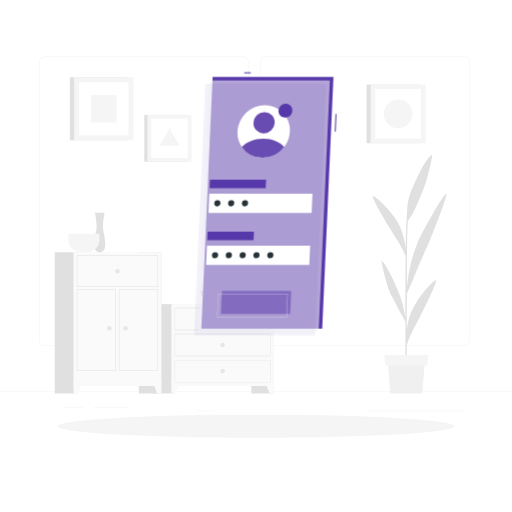
t = 0.00 s
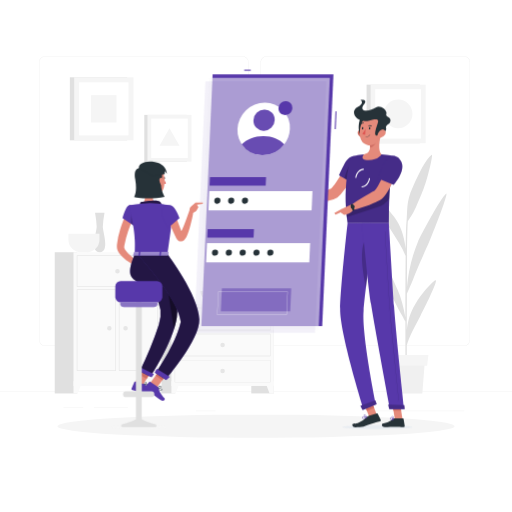
t = 0.75 s
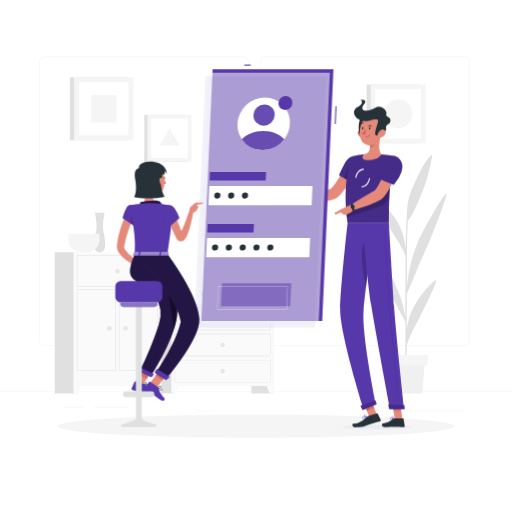
t = 2.25 s
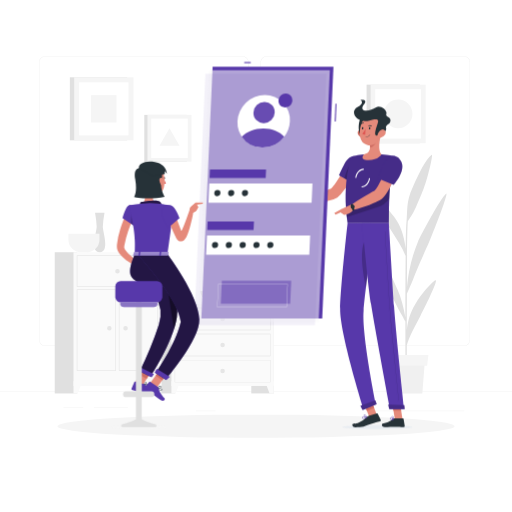
t = 3.00 s
t = 3.75 s: frame unchanged from t = 2.25 s, image omitted
t = 5.25 s: frame unchanged from t = 0.75 s, image omitted

The animated SVG that drew these frames (rendered in a browser with its animation timeline set to each time). Animation: 2 CSS @keyframes rules; one cycle of 6.00 s, repeats indefinitely.

<svg class="animated" id="freepik_stories-mobile-login" xmlns="http://www.w3.org/2000/svg" viewBox="0 0 500 500" version="1.1" xmlns:xlink="http://www.w3.org/1999/xlink" xmlns:svgjs="http://svgjs.com/svgjs"><style>svg#freepik_stories-mobile-login:not(.animated) .animable {opacity: 0;}svg#freepik_stories-mobile-login.animated #freepik--character-2--inject-119 {animation: 1s 1 forwards cubic-bezier(.36,-0.01,.5,1.38) fadeIn;animation-delay: 0s;}svg#freepik_stories-mobile-login.animated #freepik--Screen--inject-119 {animation: 6s Infinite  linear floating;animation-delay: 0s;}svg#freepik_stories-mobile-login.animated #freepik--character-1--inject-119 {animation: 1s 1 forwards cubic-bezier(.36,-0.01,.5,1.38) fadeIn;animation-delay: 0s;}            @keyframes fadeIn {                0% {                    opacity: 0;                }                100% {                    opacity: 1;                }            }                    @keyframes floating {                0% {                    opacity: 1;                    transform: translateY(0px);                }                50% {                    transform: translateY(-10px);                }                100% {                    opacity: 1;                    transform: translateY(0px);                }            }        </style><g id="freepik--background-complete--inject-119" class="animable" style="transform-origin: 250px 231.02px;"><rect y="382.4" width="500" height="0.25" style="fill: rgb(230, 230, 230); transform-origin: 250px 382.525px;" id="eltrq8sm655td" class="animable"></rect><rect x="91.7" y="397.53" width="33.12" height="0.25" style="fill: rgb(230, 230, 230); transform-origin: 108.26px 397.655px;" id="elz336dxzccai" class="animable"></rect><rect x="62.03" y="397.53" width="19.19" height="0.25" style="fill: rgb(230, 230, 230); transform-origin: 71.625px 397.655px;" id="elkuutwakdhhg" class="animable"></rect><rect x="191.36" y="401.21" width="19.19" height="0.25" style="fill: rgb(230, 230, 230); transform-origin: 200.955px 401.335px;" id="elrls1yu7f1y" class="animable"></rect><rect x="267.42" y="406.79" width="43.19" height="0.25" style="fill: rgb(230, 230, 230); transform-origin: 289.015px 406.915px;" id="eldgpxcaiv8eb" class="animable"></rect><rect x="252.19" y="406.79" width="6.33" height="0.25" style="fill: rgb(230, 230, 230); transform-origin: 255.355px 406.915px;" id="el81agth9n1ws" class="animable"></rect><rect x="359.67" y="401.21" width="93.68" height="0.25" style="fill: rgb(230, 230, 230); transform-origin: 406.51px 401.335px;" id="el0w84z2p2m74" class="animable"></rect><path d="M237,337.8H43.91a5.71,5.71,0,0,1-5.7-5.71V60.66A5.71,5.71,0,0,1,43.91,55H237a5.71,5.71,0,0,1,5.71,5.71V332.09A5.71,5.71,0,0,1,237,337.8ZM43.91,55.2a5.46,5.46,0,0,0-5.45,5.46V332.09a5.46,5.46,0,0,0,5.45,5.46H237a5.47,5.47,0,0,0,5.46-5.46V60.66A5.47,5.47,0,0,0,237,55.2Z" style="fill: rgb(230, 230, 230); transform-origin: 140.46px 196.4px;" id="el3a5lqqs5ggj" class="animable"></path><path d="M453.31,337.8H260.21a5.72,5.72,0,0,1-5.71-5.71V60.66A5.72,5.72,0,0,1,260.21,55h193.1A5.71,5.71,0,0,1,459,60.66V332.09A5.71,5.71,0,0,1,453.31,337.8ZM260.21,55.2a5.47,5.47,0,0,0-5.46,5.46V332.09a5.47,5.47,0,0,0,5.46,5.46h193.1a5.47,5.47,0,0,0,5.46-5.46V60.66a5.47,5.47,0,0,0-5.46-5.46Z" style="fill: rgb(230, 230, 230); transform-origin: 356.75px 196.4px;" id="el6ytuo3s7m0x" class="animable"></path><rect x="245.41" y="296.98" width="21.99" height="87.23" style="fill: rgb(224, 224, 224); transform-origin: 256.405px 340.595px;" id="el36q1qddbus7" class="animable"></rect><polygon points="263.22 384.21 267.4 384.21 267.4 372.33 258.84 372.33 263.22 384.21" style="fill: rgb(250, 250, 250); transform-origin: 263.12px 378.27px;" id="elk86zcqhcxm" class="animable"></polygon><rect x="149.05" y="296.98" width="21.99" height="87.23" style="fill: rgb(224, 224, 224); transform-origin: 160.045px 340.595px;" id="elv71kmzipjm8" class="animable"></rect><rect x="167.4" y="296.98" width="100" height="79.94" style="fill: rgb(250, 250, 250); transform-origin: 217.4px 336.95px;" id="elhamjjiyj6fb" class="animable"></rect><path d="M263.77,300.91v21.15H171V300.91h92.74m.39-.39H170.64v21.92h93.52V300.52Z" style="fill: rgb(224, 224, 224); transform-origin: 217.4px 311.48px;" id="elxry9246nmll" class="animable"></path><polygon points="171.57 384.21 167.4 384.21 167.4 372.33 175.95 372.33 171.57 384.21" style="fill: rgb(250, 250, 250); transform-origin: 171.675px 378.27px;" id="eli3f0sx0i149" class="animable"></polygon><path d="M215.19,311.48a2.21,2.21,0,1,0,2.21-2.21A2.21,2.21,0,0,0,215.19,311.48Z" style="fill: rgb(230, 230, 230); transform-origin: 217.4px 311.48px;" id="ela95l8yjkus" class="animable"></path><path d="M263.77,326.37v21.15H171V326.37h92.74m.39-.38H170.64v21.92h93.52V326Z" style="fill: rgb(224, 224, 224); transform-origin: 217.4px 336.95px;" id="elbhtw87g93jp" class="animable"></path><path d="M215.19,337a2.21,2.21,0,1,0,2.21-2.21A2.21,2.21,0,0,0,215.19,337Z" style="fill: rgb(230, 230, 230); transform-origin: 217.4px 337px;" id="el57p5t8a2823" class="animable"></path><path d="M263.77,351.84V373H171V351.84h92.74m.39-.39H170.64v21.93h93.52V351.45Z" style="fill: rgb(224, 224, 224); transform-origin: 217.4px 362.415px;" id="elqgulrj6xa" class="animable"></path><path d="M215.19,362.42a2.21,2.21,0,1,0,2.21-2.22A2.21,2.21,0,0,0,215.19,362.42Z" style="fill: rgb(230, 230, 230); transform-origin: 217.4px 362.41px;" id="el89puie4b1bk" class="animable"></path><rect x="135.62" y="246.32" width="21.99" height="137.9" style="fill: rgb(224, 224, 224); transform-origin: 146.615px 315.27px;" id="el2af0sf46y93" class="animable"></rect><polygon points="153.43 384.21 157.61 384.21 157.61 372.33 149.06 372.33 153.43 384.21" style="fill: rgb(250, 250, 250); transform-origin: 153.335px 378.27px;" id="el0hdu1kttff6u" class="animable"></polygon><rect x="53.44" y="246.32" width="21.99" height="137.9" style="fill: rgb(224, 224, 224); transform-origin: 64.435px 315.27px;" id="elqlxos06wya" class="animable"></rect><rect x="71.78" y="246.32" width="85.83" height="130.61" style="fill: rgb(250, 250, 250); transform-origin: 114.695px 311.625px;" id="elebbe0vb0se6" class="animable"></rect><path d="M153.91,250v29.57H75.48V250h78.43m.46-.45H75V280h79.35V249.56Z" style="fill: rgb(224, 224, 224); transform-origin: 114.685px 264.775px;" id="elihn5v0dqimc" class="animable"></path><path d="M153.91,283.18v78.43H116.55V283.18h37.36m.46-.46H116.1v79.35h38.27V282.72Z" style="fill: rgb(224, 224, 224); transform-origin: 135.235px 322.395px;" id="elf941ymn9hf" class="animable"></path><path d="M112.84,283.18v78.43H75.48V283.18h37.36m.45-.46H75v79.35h38.27V282.72Z" style="fill: rgb(224, 224, 224); transform-origin: 94.145px 322.395px;" id="elaiqwjzp096" class="animable"></path><polygon points="75.96 384.21 71.78 384.21 71.78 372.33 80.34 372.33 75.96 384.21" style="fill: rgb(250, 250, 250); transform-origin: 76.06px 378.27px;" id="el2bsfbinnphp" class="animable"></polygon><path d="M112.48,264.8a2.22,2.22,0,1,0,2.22-2.21A2.22,2.22,0,0,0,112.48,264.8Z" style="fill: rgb(230, 230, 230); transform-origin: 114.7px 264.81px;" id="elyfwyk0x4si" class="animable"></path><path d="M120.4,320.53a2.22,2.22,0,1,0,2.21-2.22A2.21,2.21,0,0,0,120.4,320.53Z" style="fill: rgb(230, 230, 230); transform-origin: 122.62px 320.53px;" id="elc9nrxebz3k" class="animable"></path><path d="M104.57,320.53a2.21,2.21,0,1,0,2.21-2.22A2.21,2.21,0,0,0,104.57,320.53Z" style="fill: rgb(230, 230, 230); transform-origin: 106.78px 320.52px;" id="el3dfy22c5ugl" class="animable"></path><path d="M102.07,207.87H92.8a97.94,97.94,0,0,1,1.61,13.62c0,5-7.06,24.83,3,24.83s3-19.78,3-24.83A97.94,97.94,0,0,1,102.07,207.87Z" style="fill: rgb(224, 224, 224); transform-origin: 97.41px 227.095px;" id="elpg5jrc280p9" class="animable"></path><path d="M66.8,228.15v6a12.18,12.18,0,0,0,12.14,12.14h6a12.18,12.18,0,0,0,12.14-12.14v-6Z" style="fill: rgb(245, 245, 245); transform-origin: 81.94px 237.22px;" id="elgh8a3wko9il" class="animable"></path><path d="M195.67,284.26c0,7,7.83,12.72,17.4,12.72h8.64c9.57,0,17.4-5.72,17.4-12.72Z" style="fill: rgb(224, 224, 224); transform-origin: 217.39px 290.62px;" id="elxsp4bj8jvck" class="animable"></path><path d="M424.61,274c-5.24,4.28-12.48,12.11-19.1,23.13-4.42,7.34-7.08,15-8.25,25.18,0-11.5.07-23.85.11-35.51,1.33-3,4.37-9.92,6.55-15.38,7.27-18.23,10-22.72,16.53-38.44,8.73-21,17.67-45.86,15.11-43.87-5.22,4.05-25.22,41.5-27.38,46.86a150,150,0,0,0-10.79,44.85c0-11,.08-21,.12-28.76.14-25.31.57-33.48.78-36,.81-1.28,1.76-2.77,2.32-3.57,4.7-6.8,6.51-12.58,10.93-22.72,6.28-14.35,11.68-39.84,10.1-38.56-6.58,5.36-11.76,16.86-18.58,31.53s-4.87,23.1-6.22,35.62c-.28,2.46-.5,11.74-.66,24.59-1.76-13.7-5.08-22.72-11.13-30.92-7.44-10.09-14.64-16.9-19.92-20.46s9.12,21.22,16,32c6.13,9.64,11.78,18.13,15,26.5-.17,17.43-.25,39.49-.25,60-1.58-9.34-4.16-19.41-7.6-27.2-4.14-9.36-10.5-23.72-15.57-28.59-1.21-1.17,5.3,26.76,9.48,34.18s7.25,14.43,9.88,18.64c.61,1,2.65,4.77,3.81,6.95,0,25.07.14,47.19.36,54.72h1.08c-.07-1.94-.09-14.7-.06-31.58,2.61-9.16,8.57-19.62,13.49-29.16C416.11,297.7,429.85,269.75,424.61,274Z" style="fill: rgb(224, 224, 224); transform-origin: 399.998px 259.967px;" id="elh68hoxfd42" class="animable"></path><polygon points="412.44 384.21 381.1 384.21 378.73 353.49 414.81 353.49 412.44 384.21" style="fill: rgb(240, 240, 240); transform-origin: 396.77px 368.85px;" id="el18uy2op34os" class="animable"></polygon><polygon points="417.14 357.07 376.39 357.07 375.23 346.7 418.31 346.7 417.14 357.07" style="fill: rgb(245, 245, 245); transform-origin: 396.77px 351.885px;" id="elgtfakjsbhs8" class="animable"></polygon><rect x="68.21" y="75.5" width="56.05" height="61.55" style="fill: rgb(224, 224, 224); transform-origin: 96.235px 106.275px;" id="elrqtmr4ggr3" class="animable"></rect><rect x="72.43" y="75.5" width="57.9" height="61.55" style="fill: rgb(245, 245, 245); transform-origin: 101.38px 106.275px;" id="elxs7d0gpv6u9" class="animable"></rect><g id="el0pr12ts6jy0g"><rect x="75.46" y="82.17" width="51.85" height="48.2" style="fill: rgb(255, 255, 255); transform-origin: 101.385px 106.27px; transform: rotate(90deg);" class="animable"></rect></g><g id="elkhjm62vzqsi"><rect x="88.02" y="93.86" width="26.71" height="24.83" style="fill: rgb(245, 245, 245); transform-origin: 101.375px 106.275px; transform: rotate(90deg);" class="animable"></rect></g><rect x="357.98" y="82.67" width="52.07" height="57.18" style="fill: rgb(224, 224, 224); transform-origin: 384.015px 111.26px;" id="elgfj0mn8o1vg" class="animable"></rect><rect x="361.91" y="82.67" width="53.78" height="57.18" style="fill: rgb(245, 245, 245); transform-origin: 388.8px 111.26px;" id="eliupts0lmwro" class="animable"></rect><g id="elishvy4ksqs8"><rect x="364.72" y="88.87" width="48.16" height="44.77" style="fill: rgb(255, 255, 255); transform-origin: 388.8px 111.255px; transform: rotate(90deg);" class="animable"></rect></g><circle cx="388.8" cy="111.26" r="13.97" style="fill: rgb(245, 245, 245); transform-origin: 388.8px 111.26px;" id="elapindurjij" class="animable"></circle><rect x="140.91" y="112.2" width="41.58" height="45.66" style="fill: rgb(224, 224, 224); transform-origin: 161.7px 135.03px;" id="el573293zar9f" class="animable"></rect><rect x="144.04" y="112.2" width="42.95" height="45.66" style="fill: rgb(245, 245, 245); transform-origin: 165.515px 135.03px;" id="elnxxcurj3xll" class="animable"></rect><g id="el3e7jcrikfom"><rect x="146.29" y="117.15" width="38.46" height="35.75" style="fill: rgb(255, 255, 255); transform-origin: 165.52px 135.025px; transform: rotate(90deg);" class="animable"></rect></g><polygon points="165.52 125.3 155.74 142.24 175.3 142.24 165.52 125.3" style="fill: rgb(245, 245, 245); transform-origin: 165.52px 133.77px;" id="el8b52yxtrxcs" class="animable"></polygon></g><g id="freepik--Shadow--inject-119" class="animable" style="transform-origin: 250px 416.24px;"><ellipse cx="250" cy="416.24" rx="193.89" ry="11.32" style="fill: rgb(245, 245, 245); transform-origin: 250px 416.24px;" id="eltr83ttgfmin" class="animable"></ellipse></g><g id="freepik--character-2--inject-119" class="animable" style="transform-origin: 344.96px 258.314px;"><path d="M349.25,163.43l-9.92-4s-13.09,23.87-16.84,25.08c-5.1,1.64-15.66,6.2-21.92,7-.85,1-2.24,4.11-2.11,5.24,8.41,2.81,26.89-.92,30.85-3.86C338.32,186.22,349.25,163.43,349.25,163.43Z" style="fill: rgb(229, 138, 123); transform-origin: 323.851px 178.588px;" id="elfih7g57vgi" class="animable"></path><path d="M352.3,158c1.85,6.83-8.17,20.57-8.17,20.57L331,171.21s2.46-5.65,5.46-11.4C341.27,150.52,350.19,150.21,352.3,158Z" style="fill: rgb(87, 56, 170); transform-origin: 341.764px 165.523px;" id="elrtcwt3c91s" class="animable"></path><g id="elymrx4c8pwkf"><path d="M352.3,158c1.85,6.83-8.17,20.57-8.17,20.57L331,171.21s2.46-5.65,5.46-11.4C341.27,150.52,350.19,150.21,352.3,158Z" style="opacity: 0.2; transform-origin: 341.764px 165.523px;" class="animable"></path></g><g id="eljoxotkbkvsr"><path d="M336.21,174.15l5.17,2.9.91-15.87C339.28,163.49,337.16,170.45,336.21,174.15Z" style="opacity: 0.2; transform-origin: 339.25px 169.115px;" class="animable"></path></g><path d="M343.66,152.86s-10.22,22.74-4.26,65.08h40.27c.64-6.18-1.48-36.34,6.19-65.46a102.44,102.44,0,0,0-13.38-1.71,147.88,147.88,0,0,0-17.11,0A78.93,78.93,0,0,0,343.66,152.86Z" style="fill: rgb(87, 56, 170); transform-origin: 361.697px 184.231px;" id="elh3s8wv86mhw" class="animable"></path><g id="el99gpdhreo0t"><path d="M343.66,152.86s-10.22,22.74-4.26,65.08h40.27c.64-6.18-1.48-36.34,6.19-65.46a102.44,102.44,0,0,0-13.38-1.71,147.88,147.88,0,0,0-17.11,0A78.93,78.93,0,0,0,343.66,152.86Z" style="opacity: 0.2; transform-origin: 361.697px 184.231px;" class="animable"></path></g><path d="M334.32,417.14c-.06,1.08,15.21,1.95,34.1,1.95s34.27-.87,34.33-1.95-15.2-1.94-34.1-1.94S334.39,416.07,334.32,417.14Z" style="fill: rgb(232, 236, 241); mix-blend-mode: multiply; transform-origin: 368.535px 417.145px;" id="elk5h36ubpcn" class="animable"></path><g id="el669ta4q3p1c"><rect x="357.82" y="390.96" width="7.68" height="17.09" style="fill: rgb(229, 138, 123); transform-origin: 361.66px 399.505px; transform: rotate(-21.1613deg);" class="animable"></rect></g><polygon points="393.05 409.45 385.52 409.45 382.76 392.02 390.29 392.02 393.05 409.45" style="fill: rgb(229, 138, 123); transform-origin: 387.905px 400.735px;" id="elar15puc8axd" class="animable"></polygon><path d="M385,408.58h8.46a.62.62,0,0,1,.61.52l1.09,6.69a1.18,1.18,0,0,1-1.18,1.34c-2.95-.05-4.37-.23-8.09-.23-2.29,0-7,.24-10.18.24s-3.39-3.12-2.08-3.41c5.88-1.27,8.16-3,10.12-4.68A1.89,1.89,0,0,1,385,408.58Z" style="fill: rgb(38, 50, 56); transform-origin: 384.022px 412.86px;" id="elhpuhdnm5c9" class="animable"></path><path d="M360,406l8-2.34a.65.65,0,0,1,.75.32l3,6a1.15,1.15,0,0,1-.75,1.59c-2.91.8-4.86,1.29-8.5,2.35-2.51.73-5.07,1.92-7.55,2.71-1.72.55-5.76.57-7.85.57-3.09,0-3.78-3.26-2.45-3.41,3.35-.37,3.8-.2,5.65-1.13a25.69,25.69,0,0,0,8.08-5.58A3.75,3.75,0,0,1,360,406Z" style="fill: rgb(38, 50, 56); transform-origin: 357.93px 410.418px;" id="elhwabflwp475" class="animable"></path><path d="M301.83,191.47,293.55,188l-3.41,9.18a34,34,0,0,0,10.24,0Z" style="fill: rgb(229, 138, 123); transform-origin: 295.985px 192.784px;" id="el6czc598d9q" class="animable"></path><polygon points="287.39 187.76 287.17 193.86 290.14 197.16 293.55 187.98 287.39 187.76" style="fill: rgb(229, 138, 123); transform-origin: 290.36px 192.46px;" id="eljv4jw801099" class="animable"></polygon><g id="elf8v0g1rpcfc"><rect x="356.33" y="391.24" width="7.68" height="8.81" style="fill: rgb(207, 111, 100); transform-origin: 360.17px 395.645px; transform: rotate(-21.11deg);" class="animable"></rect></g><polygon points="390.29 392.02 382.76 392.02 384.19 401.01 391.72 401.01 390.29 392.02" style="fill: rgb(207, 111, 100); transform-origin: 387.24px 396.515px;" id="elvhb1mw6cws" class="animable"></polygon><g id="elwnk30n40lf"><path d="M338.12,206.49c.15,1.81.32,3.66.54,5.56l29.94-9.72A21.44,21.44,0,0,0,380.12,194c.12-2.67.27-5.48.5-8.41.1-1.42.22-2.88.35-4.36s.31-3.12.5-4.7Z" style="opacity: 0.2; transform-origin: 359.795px 194.29px;" class="animable"></path></g><path d="M347.9,173.69l-1-.12c.59-5,4.32-8.94,8.25-8.84l0,1C351.71,165.66,348.43,169.21,347.9,173.69Z" style="fill: rgb(255, 255, 255); transform-origin: 351.025px 169.209px;" id="elxlw23mruufr" class="animable"></path><path d="M353.23,182.92h-.17l0-1c3.44.13,6.67-3.46,7.2-7.93l1,.12C360.73,179,357.12,182.92,353.23,182.92Z" style="fill: rgb(255, 255, 255); transform-origin: 357.16px 178.455px;" id="elj7do4c9x4up" class="animable"></path><path d="M371.92,131.5c-1.41,5.51-3.07,15.6.56,19.27,0,0-2.54,5.59-12.77,5.59-9.35,0-4.34-5.59-4.34-5.59,6.22-1.46,6.33-6,5.51-10.3Z" style="fill: rgb(229, 138, 123); transform-origin: 363.255px 143.93px;" id="elwdh33vhdpkl" class="animable"></path><path d="M367.42,135.16l-6.53,5.31a17.6,17.6,0,0,1,.35,3c1.91,1.9,5.74-2.91,6.13-5.37A8,8,0,0,0,367.42,135.16Z" style="fill: rgb(207, 111, 100); transform-origin: 364.211px 139.532px;" id="elf88au39554" class="animable"></path><path d="M349.66,131.43a6.61,6.61,0,0,0,4.25,3.14c2.4.53,3.6-1.68,2.94-3.9-.59-2-2.56-4.69-5-4.23A3.34,3.34,0,0,0,349.66,131.43Z" style="fill: rgb(207, 111, 100); transform-origin: 353.107px 130.519px;" id="elb6xlo0ukyur" class="animable"></path><path d="M353.63,113.8c-3.74,1.71-5.06,16.57-.36,18.77S360.71,110.55,353.63,113.8Z" style="fill: rgb(38, 50, 56); transform-origin: 354.098px 123.105px;" id="elyub5mjfs75" class="animable"></path><path d="M373.06,123.21c-.9,7.46-1,11.85-5,15.67a9.62,9.62,0,0,1-16.36-5.1c-1.21-6.7.46-17.77,7.94-20.74A9.63,9.63,0,0,1,373.06,123.21Z" style="fill: rgb(229, 138, 123); transform-origin: 362.249px 126.998px;" id="el7unqoltc96d" class="animable"></path><path d="M360.77,117.66c5.54-1.41,9.61-2.37,8.15,2.24-1.93,6.16-4.25,12.12-1.14,12.39,1.9.17,10.3-3.39,9.23-7-.93-3.14,3-4,3.7-5.59,2.59-5.76-4.82-5-3.5-8.5s-6-9.14-10-6.33c-6.51,4.54-17.68,4.47-11.81-3,4.21-5.33-3.3-4.24-3.3-4.24s4.54,2.69-3.1,6.85C340.92,108.92,348.33,120.85,360.77,117.66Z" style="fill: rgb(38, 50, 56); transform-origin: 363.444px 114.917px;" id="elhp961hyv2fe" class="animable"></path><path d="M376,131.43a7.75,7.75,0,0,1-4.61,3.14c-2.47.53-3.42-1.68-2.49-3.9.83-2,3.11-4.69,5.47-4.23S377.27,129.47,376,131.43Z" style="fill: rgb(229, 138, 123); transform-origin: 372.609px 130.519px;" id="el0tnkly60zkgk" class="animable"></path><path d="M339.4,217.94s-6.76,60.5-7.29,83.46c-.54,23.88,22.91,98.39,22.91,98.39l12-5s-14-68.08-12-91.53c2.12-25.57,10.88-85.28,10.88-85.28Z" style="fill: rgb(87, 56, 170); transform-origin: 349.56px 308.865px;" id="elt72yjg2hl98" class="animable"></path><g id="elh36fyqo3ud9"><path d="M356.2,234.55c-5.39,11.18-1.76,33.29,1.16,46.39,1.11-9.25,2.43-19.29,3.68-28.58C360.92,238.08,359.81,227.05,356.2,234.55Z" style="opacity: 0.2; transform-origin: 357.234px 256.534px;" class="animable"></path></g><path d="M366.49,390.83c.06,0,1.42,3.82,1.42,3.82l-13.84,5.82-2.18-4.06Z" style="fill: rgb(87, 56, 170); transform-origin: 359.9px 395.65px;" id="el4p7fg9whek8" class="animable"></path><path d="M353.69,217.94s5.17,57.54,8.59,79.09c3.76,23.61,18.5,102.24,18.5,102.24h13.79s-8.26-76.72-9.82-100.1c-1.7-25.36-5.08-81.23-5.08-81.23Z" style="fill: rgb(87, 56, 170); transform-origin: 374.13px 308.605px;" id="elom7ke4cy7j" class="animable"></path><path d="M394.78,395.68c.06,0,.46,3.85.46,3.85H380.08L379,395.11Z" style="fill: rgb(87, 56, 170); transform-origin: 387.12px 397.32px;" id="ela7zpgjhuvcc" class="animable"></path><g id="el2wba2fr7b6m"><path d="M389.5,391.12a.13.13,0,0,1-.13-.11c-.08-.7-7.53-70-8.93-91-1.52-22.78-4.58-73.31-4.61-73.82a.12.12,0,0,1,.12-.13h0a.13.13,0,0,1,.13.12c0,.51,3.09,51,4.61,73.82,1.4,21,8.85,90.25,8.92,91a.12.12,0,0,1-.11.14Z" style="opacity: 0.2; transform-origin: 382.721px 308.6px;" class="animable"></path></g><path d="M361.62,125.29c0,.61-.38,1.1-.78,1.1s-.69-.49-.65-1.1.38-1.1.78-1.1S361.66,124.69,361.62,125.29Z" style="fill: rgb(38, 50, 56); transform-origin: 360.905px 125.29px;" id="elfbn46t3xsyc" class="animable"></path><path d="M354.76,125.29c0,.61-.39,1.1-.78,1.1s-.69-.49-.66-1.1.39-1.1.79-1.1S354.8,124.69,354.76,125.29Z" style="fill: rgb(38, 50, 56); transform-origin: 354.041px 125.29px;" id="elvkjv1s1l8h" class="animable"></path><path d="M356.92,125.6a23.3,23.3,0,0,1-3.2,5.19c1,1,2.87.54,2.87.54Z" style="fill: rgb(223, 87, 83); transform-origin: 355.32px 128.518px;" id="elm1cyw1tuj08" class="animable"></path><path d="M357.1,133.88a.17.17,0,0,1-.17-.18.19.19,0,0,1,.19-.18,5.12,5.12,0,0,0,4-1.88.19.19,0,0,1,.25,0,.18.18,0,0,1,0,.25A5.46,5.46,0,0,1,357.1,133.88Z" style="fill: rgb(38, 50, 56); transform-origin: 359.175px 132.737px;" id="elj5jvj0yv9n9" class="animable"></path><path d="M362.84,123.45a.34.34,0,0,1-.31,0,2.84,2.84,0,0,0-2.55-.27.34.34,0,0,1-.46-.16.37.37,0,0,1,.19-.48,3.51,3.51,0,0,1,3.23.3.35.35,0,0,1,.09.49A.4.4,0,0,1,362.84,123.45Z" style="fill: rgb(38, 50, 56); transform-origin: 361.292px 122.883px;" id="elfpeq659zxhf" class="animable"></path><path d="M352.11,121.45a.29.29,0,0,1-.14-.08.35.35,0,0,1,0-.5,3.74,3.74,0,0,1,3.08-1.24.34.34,0,0,1,.28.41.39.39,0,0,1-.42.3h0a3,3,0,0,0-2.43,1A.37.37,0,0,1,352.11,121.45Z" style="fill: rgb(38, 50, 56); transform-origin: 353.602px 120.541px;" id="ellrwzdc1ce2h" class="animable"></path><path d="M389.73,162.32l-10.4-2.77s-10.2,25.11-13.81,26.74c-4.9,2.24-17.31,10-22.59,13.67-.29,1.25-.06,4.56.6,5.47,9-1.64,26.23-8.27,29.83-11.64C381.57,186.1,389.73,162.32,389.73,162.32Z" style="fill: rgb(229, 138, 123); transform-origin: 366.268px 182.49px;" id="eluhj5j27q1p" class="animable"></path><path d="M382.47,409.9a2.19,2.19,0,0,1-1.43-.39,1,1,0,0,1-.31-.94.59.59,0,0,1,.34-.5c.84-.43,3.19,1.06,3.46,1.23a.16.16,0,0,1,.07.18.21.21,0,0,1-.14.15A9.48,9.48,0,0,1,382.47,409.9Zm-1-1.56a.53.53,0,0,0-.23,0,.22.22,0,0,0-.12.21.68.68,0,0,0,.2.65c.39.35,1.37.39,2.66.14A6.63,6.63,0,0,0,381.44,408.34Z" style="fill: rgb(87, 56, 170); transform-origin: 382.658px 408.95px;" id="elhtm848lcnil" class="animable"></path><path d="M384.41,409.63a.13.13,0,0,1-.08,0c-.75-.42-2.16-2.07-1.95-2.91a.61.61,0,0,1,.59-.47.94.94,0,0,1,.75.23c.83.71.88,2.89.88,3a.15.15,0,0,1-.09.16A.17.17,0,0,1,384.41,409.63Zm-1.34-3.05H383c-.23,0-.26.13-.27.18-.12.49.77,1.74,1.51,2.33a4.14,4.14,0,0,0-.75-2.36A.61.61,0,0,0,383.07,406.58Z" style="fill: rgb(87, 56, 170); transform-origin: 383.48px 407.943px;" id="eljwk81wr7ztc" class="animable"></path><path d="M355.92,408.65a2.87,2.87,0,0,1-1.89,0,.94.94,0,0,1-.49-.76.59.59,0,0,1,.21-.53c.8-.72,4.07,0,4.44.14a.16.16,0,0,1,.12.16.19.19,0,0,1-.11.18A14.64,14.64,0,0,1,355.92,408.65Zm-1.63-1.19a.69.69,0,0,0-.31.15.21.21,0,0,0-.08.21.63.63,0,0,0,.32.51c.53.28,1.76.06,3.35-.61A9.84,9.84,0,0,0,354.29,407.46Z" style="fill: rgb(87, 56, 170); transform-origin: 355.923px 407.927px;" id="eluq9ehhsmmb8" class="animable"></path><path d="M358.17,407.84h-.08c-1-.18-3-1.33-3.06-2.19,0-.2.09-.48.57-.64a1.28,1.28,0,0,1,1,.06c1.08.53,1.65,2.45,1.68,2.54a.18.18,0,0,1-.05.17A.18.18,0,0,1,358.17,407.84Zm-2.37-2.53-.1,0c-.31.11-.31.24-.31.28,0,.52,1.45,1.47,2.46,1.79a3.78,3.78,0,0,0-1.4-2A.92.92,0,0,0,355.8,405.31Z" style="fill: rgb(87, 56, 170); transform-origin: 356.657px 406.388px;" id="eligv70q5pegt" class="animable"></path><path d="M343.78,199.37l-10.43,4.8-1.21,3,3.85,2.59s7.2-.78,9.25-5.41Z" style="fill: rgb(229, 138, 123); transform-origin: 338.69px 204.565px;" id="el6hw8zhmlj1b" class="animable"></path><path d="M344.22,205.6a14.06,14.06,0,0,0-1.94-5.66l1.65-1.24a16.09,16.09,0,0,1,2.32,6.55Z" style="fill: rgb(38, 50, 56); transform-origin: 344.265px 202.15px;" id="elozocaywca4" class="animable"></path><path d="M346,200.79a2,2,0,1,1-2.44-.78A1.82,1.82,0,0,1,346,200.79Z" style="fill: rgb(38, 50, 56); transform-origin: 344.312px 201.837px;" id="eluqttjb84od" class="animable"></path><polygon points="326.3 208.05 327.69 209.45 337.05 205.45 333.35 204.17 326.3 208.05" style="fill: rgb(229, 138, 123); transform-origin: 331.675px 206.81px;" id="elr94xotioi8" class="animable"></polygon><g id="elgy0ydc53zds"><path d="M366.49,390.83c.06,0,1.42,3.82,1.42,3.82l-13.84,5.82-2.18-4.06Z" style="opacity: 0.2; transform-origin: 359.9px 395.65px;" class="animable"></path></g><g id="elygezetc5oaq"><path d="M394.78,395.68c.06,0,.46,3.85.46,3.85H380.08L379,395.11Z" style="opacity: 0.2; transform-origin: 387.12px 397.32px;" class="animable"></path></g><path d="M392.44,159.44c2.75,8.87-8,21-8,21l-14.85-6.06a154.08,154.08,0,0,1,6.08-15.07C380.23,149.48,389.66,150.49,392.44,159.44Z" style="fill: rgb(87, 56, 170); transform-origin: 381.24px 166.383px;" id="ela8ufb0c799" class="animable"></path><g id="elfvkz9brtzmn"><path d="M392.44,159.44c2.75,8.87-8,21-8,21l-14.85-6.06a154.08,154.08,0,0,1,6.08-15.07C380.23,149.48,389.66,150.49,392.44,159.44Z" style="opacity: 0.2; transform-origin: 381.24px 166.383px;" class="animable"></path></g></g><g id="freepik--Screen--inject-119" class="animable" style="transform-origin: 259.106px 199.115px;"><rect x="238.49" y="70.57" width="6.39" height="1.03" style="fill: rgb(87, 56, 170); transform-origin: 241.685px 71.085px;" id="el3el0eq3v6jq" class="animable"></rect><g id="elzjh75xqgo3"><rect x="319.14" y="119.42" width="17.18" height="1.03" style="fill: rgb(87, 56, 170); transform-origin: 327.73px 119.935px; transform: rotate(-87.42deg);" class="animable"></rect></g><polygon points="325.61 75.19 207.61 75.19 196.63 320.91 314.63 320.91 325.61 75.19" style="fill: rgb(87, 56, 170); transform-origin: 261.12px 198.05px;" id="ela08khxf3rt5" class="animable"></polygon><g id="el70sy1el9zv2"><polygon points="322.09 78.57 204.09 78.57 193.11 324.29 311.11 324.29 322.09 78.57" style="fill: rgb(250, 250, 250); opacity: 0.56; transform-origin: 257.6px 201.43px;" class="animable"></polygon></g><g id="el9bmnu8xsq4t"><polygon points="318.57 81.94 200.57 81.94 189.58 327.66 307.58 327.66 318.57 81.94" style="fill: rgb(87, 56, 170); opacity: 0.07; transform-origin: 254.075px 204.8px;" class="animable"></polygon></g><polygon points="305.14 189.11 204.42 189.11 203.58 207.91 304.3 207.91 305.14 189.11" style="fill: rgb(255, 255, 255); transform-origin: 254.36px 198.51px;" id="el06nj7rl5teie" class="animable"></polygon><polygon points="259.81 175.39 205.03 175.39 204.66 183.8 259.44 183.8 259.81 175.39" style="fill: rgb(87, 56, 170); transform-origin: 232.235px 179.595px;" id="elh8fryghlun" class="animable"></polygon><polygon points="302.87 239.85 202.15 239.85 201.31 258.65 302.03 258.65 302.87 239.85" style="fill: rgb(255, 255, 255); transform-origin: 252.09px 249.25px;" id="ellc6uvc7abes" class="animable"></polygon><g id="el0eq0wp5sj7uh"><polygon points="284.4 284.04 216.67 284.04 215.66 306.57 283.39 306.57 284.4 284.04" style="fill: rgb(87, 56, 170); opacity: 0.47; transform-origin: 250.03px 295.305px;" class="animable"></polygon></g><path d="M279.87,310.07H212.14a.18.18,0,0,1-.09,0,.14.14,0,0,1,0-.09l1-22.54a.11.11,0,0,1,.12-.11h67.73a.09.09,0,0,1,.08,0,.08.08,0,0,1,0,.08L280,310A.13.13,0,0,1,279.87,310.07Zm-67.61-.24h67.49l1-22.3H213.26Z" style="fill: rgb(255, 255, 255); transform-origin: 246.517px 298.698px;" id="elaqie56186l" class="animable"></path><polygon points="247.98 226.13 202.76 226.13 202.39 234.55 247.6 234.55 247.98 226.13" style="fill: rgb(87, 56, 170); transform-origin: 225.185px 230.34px;" id="el94nfly27q1v" class="animable"></polygon><path d="M283.11,128.38a26.53,26.53,0,0,1-5.57,15.05A26.88,26.88,0,0,1,256.34,154a24.31,24.31,0,0,1-24.46-25.62,27,27,0,0,1,26.75-25.62A24.29,24.29,0,0,1,283.11,128.38Z" style="fill: rgb(255, 255, 255); transform-origin: 257.496px 128.38px;" id="el44mjny64n6d" class="animable"></path><path d="M285.52,108.12a7,7,0,0,1-1.48,4,7.17,7.17,0,0,1-5.64,2.81,6.48,6.48,0,0,1-5.38-2.81,6.61,6.61,0,0,1-1.12-4,7.18,7.18,0,0,1,7.11-6.8A6.46,6.46,0,0,1,285.52,108.12Z" style="fill: rgb(87, 56, 170); transform-origin: 278.711px 108.125px;" id="elv0go2edho0a" class="animable"></path><path d="M215.27,198.51a3.19,3.19,0,0,1-3.15,3,2.85,2.85,0,0,1-2.88-3,3.17,3.17,0,0,1,3.15-3A2.86,2.86,0,0,1,215.27,198.51Z" style="fill: rgb(38, 50, 56); transform-origin: 212.255px 198.51px;" id="elrk44044zqq" class="animable"></path><path d="M228.75,198.51a3.18,3.18,0,0,1-3.15,3,2.85,2.85,0,0,1-2.87-3,3.17,3.17,0,0,1,3.14-3A2.85,2.85,0,0,1,228.75,198.51Z" style="fill: rgb(38, 50, 56); transform-origin: 225.74px 198.51px;" id="eloh7mfic8i1" class="animable"></path><path d="M242.24,198.51a3.18,3.18,0,0,1-3.15,3,2.86,2.86,0,0,1-2.88-3,3.18,3.18,0,0,1,3.15-3A2.85,2.85,0,0,1,242.24,198.51Z" style="fill: rgb(38, 50, 56); transform-origin: 239.225px 198.51px;" id="elxovbse8k4l" class="animable"></path><path d="M213,249.25a3.19,3.19,0,0,1-3.15,3,2.86,2.86,0,0,1-2.88-3,3.18,3.18,0,0,1,3.15-3A2.86,2.86,0,0,1,213,249.25Z" style="fill: rgb(38, 50, 56); transform-origin: 209.985px 249.25px;" id="ellx2z70z4ox" class="animable"></path><path d="M226.48,249.25a3.18,3.18,0,0,1-3.14,3,2.85,2.85,0,0,1-2.88-3,3.18,3.18,0,0,1,3.15-3A2.85,2.85,0,0,1,226.48,249.25Z" style="fill: rgb(38, 50, 56); transform-origin: 223.47px 249.25px;" id="eljcalsi74pvm" class="animable"></path><path d="M240,249.25a3.18,3.18,0,0,1-3.15,3,2.87,2.87,0,0,1-2.88-3,3.19,3.19,0,0,1,3.15-3A2.85,2.85,0,0,1,240,249.25Z" style="fill: rgb(38, 50, 56); transform-origin: 236.985px 249.25px;" id="el2s60tgypj9k" class="animable"></path><path d="M253.46,249.25a3.19,3.19,0,0,1-3.15,3,2.87,2.87,0,0,1-2.88-3,3.19,3.19,0,0,1,3.15-3A2.86,2.86,0,0,1,253.46,249.25Z" style="fill: rgb(38, 50, 56); transform-origin: 250.445px 249.25px;" id="ela9snb0m5444" class="animable"></path><path d="M267,249.25a3.19,3.19,0,0,1-3.15,3,2.85,2.85,0,0,1-2.88-3,3.18,3.18,0,0,1,3.15-3A2.86,2.86,0,0,1,267,249.25Z" style="fill: rgb(38, 50, 56); transform-origin: 263.985px 249.25px;" id="el9ge3kw9gow5" class="animable"></path><g id="el28oxcrxub79"><ellipse cx="257.87" cy="119.82" rx="10.6" ry="10.13" style="fill: rgb(87, 56, 170); transform-origin: 257.87px 119.82px; transform: rotate(-44.36deg);" class="animable"></ellipse></g><path d="M277.54,143.43A26.88,26.88,0,0,1,256.34,154a24.27,24.27,0,0,1-20.24-10.57c4.86-4.84,12.55-8,21.07-8S273.11,138.59,277.54,143.43Z" style="fill: rgb(87, 56, 170); transform-origin: 256.82px 144.715px;" id="elr0mx8o5vt6e" class="animable"></path><g id="el86hbfyrfjih"><ellipse cx="257.87" cy="119.82" rx="10.6" ry="10.13" style="fill: rgb(255, 255, 255); opacity: 0.1; transform-origin: 257.87px 119.82px; transform: rotate(-44.36deg);" class="animable"></ellipse></g><g id="eljzkrilh5ad"><path d="M277.54,143.43A26.88,26.88,0,0,1,256.34,154a24.27,24.27,0,0,1-20.24-10.57c4.86-4.84,12.55-8,21.07-8S273.11,138.59,277.54,143.43Z" style="fill: rgb(255, 255, 255); opacity: 0.1; transform-origin: 256.82px 144.715px;" class="animable"></path></g></g><g id="freepik--character-1--inject-119" class="animable" style="transform-origin: 153.49px 288.46px;"><path d="M130.41,212.44c-.95,2.08-1.95,4.37-2.82,6.59s-1.76,4.51-2.53,6.79a86.24,86.24,0,0,0-3.58,13.8l-.22,1.47a2.15,2.15,0,0,0,.07.75,7.8,7.8,0,0,0,1.1,2.32,29.28,29.28,0,0,0,4.44,5,67.35,67.35,0,0,0,5.52,4.61c1.92,1.48,3.94,2.92,5.93,4.28l-1.87,3.51A70.87,70.87,0,0,1,123,253.85a32.39,32.39,0,0,1-6-5.68,14.25,14.25,0,0,1-2.39-4.27,9.7,9.7,0,0,1-.48-3c0-.24,0-.59,0-.76l0-.49.1-1a78.22,78.22,0,0,1,3.27-15.34c.78-2.46,1.61-4.91,2.56-7.3s1.93-4.73,3.14-7.16Z" style="fill: rgb(229, 138, 123); transform-origin: 126.225px 235.205px;" id="elga7j18u6olh" class="animable"></path><path d="M136.91,257.43l7.07-3.58-1.83,7.76s-4.85,1.36-7.1-1Z" style="fill: rgb(229, 138, 123); transform-origin: 139.515px 257.925px;" id="elvaqt80erppf" class="animable"></path><polygon points="150.45 255.12 148.57 261.54 142.15 261.61 143.98 253.85 150.45 255.12" style="fill: rgb(229, 138, 123); transform-origin: 146.3px 257.73px;" id="el5zzkmecwr2a" class="animable"></polygon><path d="M160.43,175A20,20,0,0,0,162,179a1.63,1.63,0,0,1-1.59.51Z" style="fill: rgb(223, 87, 83); transform-origin: 161.205px 177.276px;" id="el97b5mk86xkd" class="animable"></path><ellipse cx="160.22" cy="173.91" rx="0.75" ry="1.15" style="fill: rgb(38, 50, 56); transform-origin: 160.22px 173.91px;" id="elufqn7qfa5bh" class="animable"></ellipse><path d="M160,172.8l1.52-.43S160.78,173.55,160,172.8Z" style="fill: rgb(38, 50, 56); transform-origin: 160.76px 172.71px;" id="elndoay6zf2ph" class="animable"></path><path d="M140.9,182.34c.91,4.65,1.82,13.18-1.44,16.29,0,0,1.28,4.72,9.93,4.72,9.51,0,4.54-4.72,4.54-4.72-5.19-1.24-5.06-5.09-4.15-8.71Z" style="fill: rgb(229, 138, 123); transform-origin: 147.344px 192.845px;" id="elktglowf2z8" class="animable"></path><path d="M138.37,171.74c.48,7.77.52,11.07,4.44,15.06,5.91,6,15.35,3.72,17.2-4,1.67-7,.61-18.52-7-21.61A10.62,10.62,0,0,0,138.37,171.74Z" style="fill: rgb(229, 138, 123); transform-origin: 149.518px 175.3px;" id="eleq5x86ypcyc" class="animable"></path><path d="M139.14,163c-3.9,1.42-9.1.36-7.06,12.39,2.16,12.74-1.16,16.93-1.16,16.93s14.79,3.15,29.89-.19c0,0-4.61-8.06-3.32-14,1.65-7.5.35-10.27.35-10.27S144.62,161,139.14,163Z" style="fill: rgb(38, 50, 56); transform-origin: 145.865px 178.15px;" id="elrjyj5pucbkk" class="animable"></path><path d="M155.64,175.79a7.81,7.81,0,0,0,1.22,4.17c1.06,1.62,2.31,1,2.62-.72.28-1.51.07-4.18-1.28-5.22S155.66,174,155.64,175.79Z" style="fill: rgb(229, 138, 123); transform-origin: 157.614px 177.252px;" id="elbno0038sw7n" class="animable"></path><path d="M135.75,164.31c-1.12-3.15,4.22-8,15.52-6s11.79,11.41,11.79,11.41L160.78,167l.1,2.86-11.61,2.23Z" style="fill: rgb(38, 50, 56); transform-origin: 149.332px 164.965px;" id="el8k2vgqez9x" class="animable"></path><path d="M136.71,199.16h0a1.77,1.77,0,0,1,1.45-2c3.52-.58,11.52-1.76,15.54-1.2,3,.42,3.78,2.16,3.91,3.59a1.76,1.76,0,0,1-1.85,1.9l-17.38-.78A1.78,1.78,0,0,1,136.71,199.16Z" style="fill: rgb(87, 56, 170); transform-origin: 147.154px 198.633px;" id="el35w1646bb5w" class="animable"></path><g id="el4xhmndgzg3i"><path d="M136.71,199.16h0a1.77,1.77,0,0,1,1.45-2c3.52-.58,11.52-1.76,15.54-1.2,3,.42,3.78,2.16,3.91,3.59a1.76,1.76,0,0,1-1.85,1.9l-17.38-.78A1.78,1.78,0,0,1,136.71,199.16Z" style="opacity: 0.6; transform-origin: 147.154px 198.633px;" class="animable"></path></g><polygon points="146.76 373.86 153.21 378.34 164 363.71 157.55 359.24 146.76 373.86" style="fill: rgb(229, 138, 123); transform-origin: 155.38px 368.79px;" id="el0h7k75fyq43k" class="animable"></polygon><polygon points="131.72 373.57 138.53 377.45 148.08 361.98 141.27 358.1 131.72 373.57" style="fill: rgb(229, 138, 123); transform-origin: 139.9px 367.775px;" id="elflalx6rg1r5" class="animable"></polygon><polygon points="163.99 363.71 158.43 371.25 151.98 366.78 157.54 359.24 163.99 363.71" style="fill: rgb(207, 111, 100); transform-origin: 157.985px 365.245px;" id="el5c9jp1ygc77" class="animable"></polygon><polygon points="141.26 358.1 148.08 361.99 143.16 369.96 136.34 366.07 141.26 358.1" style="fill: rgb(207, 111, 100); transform-origin: 142.21px 364.03px;" id="elbghd5oihhk" class="animable"></polygon><path d="M152.2,248s25.18,31.73,20.45,62.08c-3.81,24.51-25.91,57.7-25.91,57.7l-10.39-5.16a339.26,339.26,0,0,0,18.7-45.44,33.59,33.59,0,0,0-4-29.1c-12.76-18.63-33.2-7.54-19.45-40.08Z" style="fill: rgb(87, 56, 170); transform-origin: 150.135px 307.89px;" id="eldk0qdawls0d" class="animable"></path><g id="el007h53wyjmmip"><path d="M152.2,248s25.18,31.73,20.45,62.08c-3.81,24.51-25.91,57.7-25.91,57.7l-10.39-5.16a339.26,339.26,0,0,0,18.7-45.44,33.59,33.59,0,0,0-4-29.1c-12.76-18.63-33.2-7.54-19.45-40.08Z" style="opacity: 0.6; transform-origin: 150.135px 307.89px;" class="animable"></path></g><g id="elyhdph7r2maf"><path d="M164.55,268.38l-3.66-3.64c0,.29,7.09,44.06,9.08,56.36a74.53,74.53,0,0,0,2.69-11C175,295.21,170.11,280,164.55,268.38Z" style="opacity: 0.4; transform-origin: 167.075px 292.92px;" class="animable"></path></g><path d="M163.44,248s30.32,39.88,31.18,63.79c.71,20-33,58.75-33,58.75l-9.8-6.34s19.73-27.52,24.7-50C174.6,291.92,134,248,134,248Z" style="fill: rgb(87, 56, 170); transform-origin: 164.316px 309.27px;" id="elyw8o3cnpvkm" class="animable"></path><g id="el3s0b85bcte6"><path d="M163.44,248s30.32,39.88,31.18,63.79c.71,20-33,58.75-33,58.75l-9.8-6.34s19.73-27.52,24.7-50C174.6,291.92,134,248,134,248Z" style="opacity: 0.6; transform-origin: 164.316px 309.27px;" class="animable"></path></g><path d="M125.93,200.41c-3.24.77-6.35,12.55-6.35,12.55l12.67,8.46s4.22-9.32,2.74-13.4C133.46,203.77,130,199.44,125.93,200.41Z" style="fill: rgb(87, 56, 170); transform-origin: 127.442px 210.846px;" id="el9dnavgi1k7w" class="animable"></path><g id="elyoy3k3ecsu9"><path d="M128.41,208l-.88,10.27,4.71,3.16a42.2,42.2,0,0,0,2.87-9.14Z" style="opacity: 0.2; transform-origin: 131.32px 214.715px;" class="animable"></path></g><path d="M167.19,200.64s3.74,1.31-3.75,47.35H131.58c.54-13,.55-21-5.65-47.58a94.29,94.29,0,0,1,13.53-1.78,101.16,101.16,0,0,1,14.47,0C160.15,199.2,167.19,200.64,167.19,200.64Z" style="fill: rgb(87, 56, 170); transform-origin: 147.027px 223.18px;" id="elvvdkf5nncp" class="animable"></path><path d="M170.43,208c.72,2,1.48,4.15,2.28,6.22s1.56,4.2,2.37,6.3l2.45,6.28.62,1.57.32.78.15.39c0,.07,0,.07,0,.06a2.06,2.06,0,0,0-.7-.62,2.85,2.85,0,0,0-1.3-.39,2.61,2.61,0,0,0-1.11.21c-.46.21-.46.3-.45.29a1.21,1.21,0,0,0,.22-.23,13.63,13.63,0,0,0,1.43-2.33c.47-.92.92-1.9,1.37-2.89.88-2,1.69-4.07,2.5-6.16s1.58-4.2,2.33-6.33l2.28-6.38,3.85,1c-.76,4.56-1.74,9-2.92,13.52-.57,2.25-1.24,4.48-2,6.73-.38,1.13-.8,2.25-1.28,3.4A21.55,21.55,0,0,1,181,233a9.32,9.32,0,0,1-.88,1.08,5.42,5.42,0,0,1-1.82,1.29,4.48,4.48,0,0,1-1.94.36,4.4,4.4,0,0,1-2.11-.63,5.38,5.38,0,0,1-1.82-1.89c-.15-.26-.28-.52-.37-.71l-.19-.38-.38-.78-.76-1.55c-1-2.08-2-4.18-2.87-6.29s-1.79-4.25-2.65-6.4-1.63-4.3-2.36-6.62Z" style="fill: rgb(229, 138, 123); transform-origin: 175.945px 220.252px;" id="elpjya1obk5q8" class="animable"></path><path d="M167.19,200.64c3.83.91,8.14,12.23,8.14,12.23l-11.39,9.69s-7.37-12.34-5.88-16.41C159.61,201.91,162.19,199.45,167.19,200.64Z" style="fill: rgb(87, 56, 170); transform-origin: 166.596px 211.45px;" id="el1bcc2q65yqp" class="animable"></path><path d="M187,201.19l4-3.34,2.78,4.33-2.05,3.61s-3.26,3-6.14,1.47h0A5.17,5.17,0,0,1,187,201.19Z" style="fill: rgb(229, 138, 123); transform-origin: 189.462px 202.772px;" id="ellyof6kqhf7" class="animable"></path><polygon points="198.22 197.86 197.92 198.95 191.59 200.01 190.97 197.85 198.22 197.86" style="fill: rgb(229, 138, 123); transform-origin: 194.595px 198.93px;" id="el39g9s8yu3dr" class="animable"></polygon><polygon points="162.4 371.05 150.98 363.67 153.03 360.11 165.86 368 162.4 371.05" style="fill: rgb(87, 56, 170); transform-origin: 158.42px 365.58px;" id="elo8m8re8zpk" class="animable"></polygon><path d="M143,376.93a6.88,6.88,0,0,1-2.82-1,.18.18,0,0,1,0-.34c.31-.1,3-.93,3.78-.29a.64.64,0,0,1,.22.61,1.06,1.06,0,0,1-.57.86A1.31,1.31,0,0,1,143,376.93Zm-2.25-1.1c1.25.64,2.25.87,2.73.63a.7.7,0,0,0,.36-.58c0-.16,0-.23-.09-.27C143.33,375.27,141.83,375.53,140.73,375.83Z" style="fill: rgb(38, 50, 56); transform-origin: 142.125px 375.995px;" id="elks39jc66u3" class="animable"></path><path d="M140.25,376a.2.2,0,0,1-.14-.06.19.19,0,0,1,0-.18c0-.09.65-2.26,1.67-2.75a1,1,0,0,1,.83,0,.66.66,0,0,1,.46.67c-.07.9-1.9,2.14-2.74,2.35Zm1.94-2.73a.68.68,0,0,0-.28.07c-.62.3-1.13,1.47-1.38,2.18.88-.37,2.09-1.35,2.13-1.9,0-.09,0-.2-.23-.3A.74.74,0,0,0,142.19,373.24Z" style="fill: rgb(38, 50, 56); transform-origin: 141.579px 374.475px;" id="el3620cmkzbbk" class="animable"></path><path d="M157.27,381.25c-1.13,0-2.7-1.45-3.56-2.34a.18.18,0,0,1,0-.21.21.21,0,0,1,.19-.1c.4,0,3.87.52,4.36,1.5a.57.57,0,0,1,0,.58,1,1,0,0,1-.79.56Zm-2.9-2.2c1.26,1.22,2.37,1.9,3,1.82a.68.68,0,0,0,.52-.37.21.21,0,0,0,0-.23C157.63,379.73,155.78,379.27,154.37,379.05Z" style="fill: rgb(38, 50, 56); transform-origin: 156.008px 379.925px;" id="eloudvzomy5n" class="animable"></path><path d="M154.48,379a3.27,3.27,0,0,1-.67-.05.18.18,0,0,1-.14-.11.21.21,0,0,1,0-.19c.06-.07,1.41-1.7,2.69-1.81a1.39,1.39,0,0,1,1,.32c.39.34.37.64.27.83C157.38,378.67,155.65,379,154.48,379Zm-.26-.37c1.12.06,2.91-.31,3.14-.8,0,0,.08-.16-.18-.38a1,1,0,0,0-.76-.24A4.38,4.38,0,0,0,154.22,378.64Z" style="fill: rgb(38, 50, 56); transform-origin: 155.669px 377.919px;" id="elicb7824779b" class="animable"></path><path d="M140.52,374.92l-8.48-2.4a.62.62,0,0,0-.75.35l-2.86,6.43a1.26,1.26,0,0,0,.83,1.69c3,.78,4.44,1,8.17,2.07,2.3.64,5.58,1.83,8.75,2.73s4.23-2.19,3-2.85c-5.56-2.94-6-5-7.52-7.2A2.06,2.06,0,0,0,140.52,374.92Z" style="fill: rgb(87, 56, 170); transform-origin: 139.008px 379.223px;" id="elng692gglqta" class="animable"></path><path d="M153.94,377.74l-7.24-5a.62.62,0,0,0-.82.08l-4.8,5.16a1.25,1.25,0,0,0,.24,1.86c2.55,1.71,3.87,2.4,7.06,4.61,2,1.36,5.87,4.38,8.57,6.26s4.71-.7,3.75-1.72c-4.3-4.59-5.24-7.47-5.95-10.08A2.07,2.07,0,0,0,153.94,377.74Z" style="fill: rgb(87, 56, 170); transform-origin: 150.857px 382px;" id="ellag0h338eb" class="animable"></path><polygon points="148.07 368.44 135.02 361.95 136.37 358.41 150.31 365.25 148.07 368.44" style="fill: rgb(87, 56, 170); transform-origin: 142.665px 363.425px;" id="elg8vozkf4c1l" class="animable"></polygon><path d="M131.1,246.12,130,249c-.11.22.15.45.52.45H163.6c.29,0,.53-.14.55-.32l.28-2.86c0-.19-.23-.36-.54-.36H131.62A.61.61,0,0,0,131.1,246.12Z" style="fill: rgb(87, 56, 170); transform-origin: 147.202px 247.679px;" id="ely4yhf49ndn" class="animable"></path><g id="elh8po3zdpuqu"><path d="M131.1,246.12,130,249c-.11.22.15.45.52.45H163.6c.29,0,.53-.14.55-.32l.28-2.86c0-.19-.23-.36-.54-.36H131.62A.61.61,0,0,0,131.1,246.12Z" style="fill: rgb(255, 255, 255); opacity: 0.4; transform-origin: 147.202px 247.679px;" class="animable"></path></g><path d="M136.31,249.73h-.87c-.17,0-.3-.09-.29-.2l.41-3.71c0-.1.16-.19.33-.19h.87c.17,0,.3.09.29.19l-.41,3.71C136.63,249.64,136.48,249.73,136.31,249.73Z" style="fill: rgb(87, 56, 170); transform-origin: 136.1px 247.68px;" id="el9bsdl7g5wf" class="animable"></path><path d="M156.71,249.73h-.86c-.17,0-.3-.09-.29-.2l.4-3.71c0-.1.17-.19.34-.19h.86c.17,0,.31.09.29.19l-.4,3.71C157,249.64,156.89,249.73,156.71,249.73Z" style="fill: rgb(87, 56, 170); transform-origin: 156.506px 247.68px;" id="eloz1g9d2rynq" class="animable"></path><ellipse cx="135.55" cy="417.14" rx="26.79" ry="1.94" style="fill: rgb(245, 245, 245); mix-blend-mode: multiply; transform-origin: 135.55px 417.14px;" id="elspvowh9tlkq" class="animable"></ellipse><path d="M151.87,414.4c-4.74-1.38-10-3.15-13.18-5-.09-.06-.19-.09-.28-.14V387.8H148a2.86,2.86,0,0,0,0-5.71h-9.54V284.27H132.7v97.82h-9.53a2.86,2.86,0,1,0,0,5.71h9.53v21.43c-.09,0-.18.08-.27.14-3.23,1.88-8.45,3.65-13.19,5a1.4,1.4,0,0,0,.39,2.74h31.85A1.4,1.4,0,0,0,151.87,414.4Z" style="fill: rgb(224, 224, 224); transform-origin: 135.515px 350.69px;" id="el37pd0g6eyc9" class="animable"></path><rect x="112.6" y="274.31" width="45.92" height="20.93" rx="5.18" style="fill: rgb(87, 56, 170); transform-origin: 135.56px 284.775px;" id="el9h38i0xbahs" class="animable"></rect><path d="M117.45,295.25v1.82c0,1.5,1.63,2.72,3.63,2.72h29c2,0,3.63-1.22,3.63-2.72v-1.82Z" style="fill: rgb(87, 56, 170); transform-origin: 135.58px 297.52px;" id="el51sb7qezpyh" class="animable"></path><g id="eloxzqdva34g"><path d="M117.45,295.25v1.82c0,1.5,1.63,2.72,3.63,2.72h29c2,0,3.63-1.22,3.63-2.72v-1.82Z" style="fill: rgb(255, 255, 255); opacity: 0.3; transform-origin: 135.58px 297.52px;" class="animable"></path></g></g><defs>     <filter id="active" height="200%">         <feMorphology in="SourceAlpha" result="DILATED" operator="dilate" radius="2"></feMorphology>                <feFlood flood-color="#32DFEC" flood-opacity="1" result="PINK"></feFlood>        <feComposite in="PINK" in2="DILATED" operator="in" result="OUTLINE"></feComposite>        <feMerge>            <feMergeNode in="OUTLINE"></feMergeNode>            <feMergeNode in="SourceGraphic"></feMergeNode>        </feMerge>    </filter>    <filter id="hover" height="200%">        <feMorphology in="SourceAlpha" result="DILATED" operator="dilate" radius="2"></feMorphology>                <feFlood flood-color="#ff0000" flood-opacity="0.5" result="PINK"></feFlood>        <feComposite in="PINK" in2="DILATED" operator="in" result="OUTLINE"></feComposite>        <feMerge>            <feMergeNode in="OUTLINE"></feMergeNode>            <feMergeNode in="SourceGraphic"></feMergeNode>        </feMerge>            <feColorMatrix type="matrix" values="0   0   0   0   0                0   1   0   0   0                0   0   0   0   0                0   0   0   1   0 "></feColorMatrix>    </filter></defs></svg>